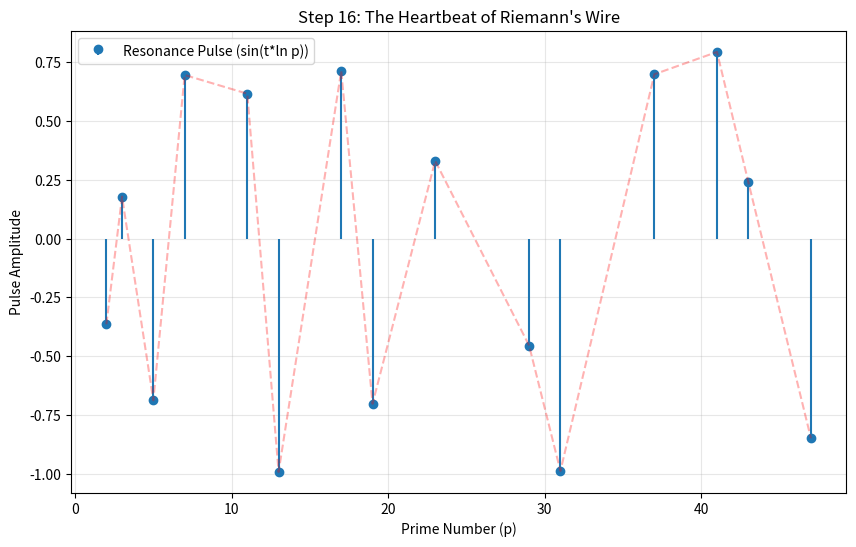

The script that saved this image:
import numpy as np
import matplotlib.pyplot as plt

# --- Discovery Diary: Step 16 - Riemann's Wire (RLC) ---
# Every prime is like a resistor in a magical cosmic wire.

def simulate_riemann_wire(num_primes=50):
    print("Welcome to Step 16: The RLC Transmission Line!")
    
    # 1. Primes and their resistance (log scale)
    # The 'Impedance' of a prime p is proportional to log(p)
    primes = [2, 3, 5, 7, 11, 13, 17, 19, 23, 29, 31, 37, 41, 43, 47]
    log_p = np.log(primes)
    
    # 2. Resonance Pulse
    # In an RLC circuit, resonance happens at a specific frequency
    # For Zeta, this frequency is the Z-zero (t approx 14.13)
    t = 14.1347
    
    # 3. Phase Shift
    # Delta Phase = t * log(p)
    phases = t * log_p
    
    # Plotting the 'Pulse' of the wire
    plt.figure(figsize=(10, 6))
    plt.stem(primes, np.sin(phases), basefmt=" ", label="Resonance Pulse (sin(t*ln p))")
    plt.plot(primes, np.sin(phases), 'r--', alpha=0.3)
    
    plt.title("Step 16: The Heartbeat of Riemann's Wire")
    plt.xlabel("Prime Number (p)")
    plt.ylabel("Pulse Amplitude")
    plt.grid(True, alpha=0.3)
    plt.legend()
    
    print(f"Notice how the 'Pulse' oscillates but follows a predictable path.")
    print(f"This is how information travels through the primes!")
    
    plt.show()

if __name__ == "__main__":
    simulate_riemann_wire()
